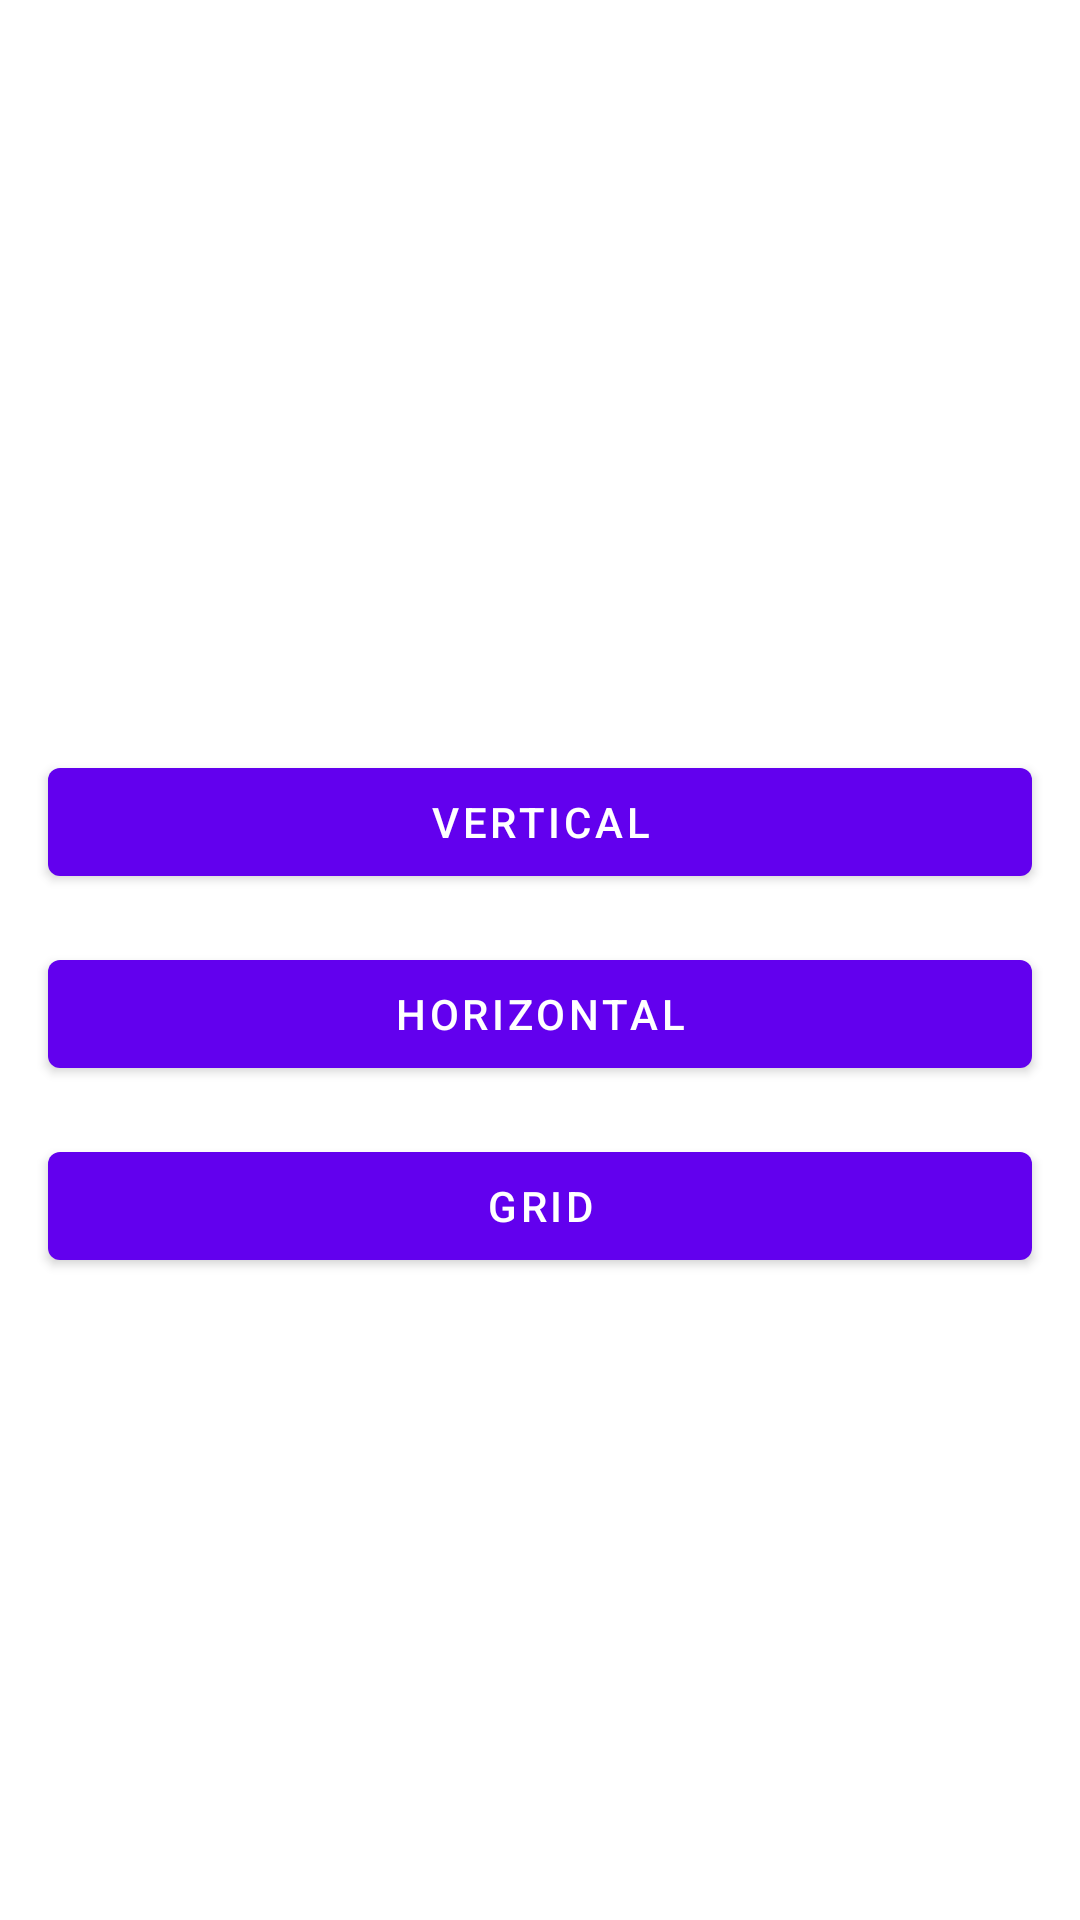

Layout XML and referenced resources for this Android screen:
<!-- AndroidManifest.xml: application theme Theme.Dogglers -->
<!-- res/layout/activity_main.xml -->
<?xml version="1.0" encoding="utf-8"?>
<androidx.constraintlayout.widget.ConstraintLayout xmlns:android="http://schemas.android.com/apk/res/android"
    xmlns:app="http://schemas.android.com/apk/res-auto"
    xmlns:tools="http://schemas.android.com/tools"
    android:layout_width="match_parent"
    android:layout_height="match_parent"
    tools:context=".ui.MainActivity">

    <com.google.android.material.button.MaterialButton
        android:id="@+id/vertical_layout"
        android:layout_width="match_parent"
        android:layout_height="wrap_content"
        android:layout_marginHorizontal="16dp"
        android:layout_marginTop="250dp"
        android:text="@string/vertical"
        app:layout_constraintEnd_toEndOf="parent"
        app:layout_constraintHorizontal_bias="1.0"
        app:layout_constraintStart_toStartOf="parent"
        app:layout_constraintTop_toTopOf="parent" />

    <com.google.android.material.button.MaterialButton
        android:id="@+id/horizontal_layout"
        android:layout_width="match_parent"
        android:layout_height="wrap_content"
        android:layout_marginHorizontal="16dp"
        android:layout_marginVertical="16dp"
        android:text="@string/horizontal"
        app:layout_constraintEnd_toEndOf="parent"
        app:layout_constraintStart_toStartOf="parent"
        app:layout_constraintTop_toBottomOf="@+id/vertical_layout" />

    <com.google.android.material.button.MaterialButton
        android:id="@+id/grid_layout"
        android:layout_width="match_parent"
        android:layout_height="wrap_content"
        android:layout_marginHorizontal="16dp"
        android:layout_marginVertical="16dp"
        android:text="@string/grid"
        app:layout_constraintEnd_toEndOf="parent"
        app:layout_constraintStart_toStartOf="parent"
        app:layout_constraintTop_toBottomOf="@+id/horizontal_layout" />

</androidx.constraintlayout.widget.ConstraintLayout>
<!-- resources referenced by this layout -->
<resources>
  <string name="grid">Grid</string>
  <string name="horizontal">Horizontal</string>
  <string name="vertical">Vertical</string>
  <style name="Theme.Dogglers" parent="Theme.MaterialComponents.Light.DarkActionBar">
          
          <item name="colorPrimary">@color/purple_500</item>
          <item name="colorPrimaryVariant">@color/purple_700</item>
          <item name="colorOnPrimary">@color/white</item>
          
          <item name="colorSecondary">@color/teal_200</item>
          <item name="colorSecondaryVariant">@color/teal_700</item>
          <item name="colorOnSecondary">@color/black</item>
          
          <item name="android:statusBarColor" tools:targetApi="l">?attr/colorPrimaryVariant</item>
          
      </style>
  <!-- not gathered from this repository: default colours our renderer supplied (Android Studio template values) -->
  <color name="purple_500">#FF6200EE</color>
  <color name="purple_700">#FF3700B3</color>
  <color name="teal_200">#FF03DAC5</color>
  <color name="teal_700">#FF018786</color>
  <color name="black">#FF000000</color>
  <color name="white">#FFFFFFFF</color>
</resources>
